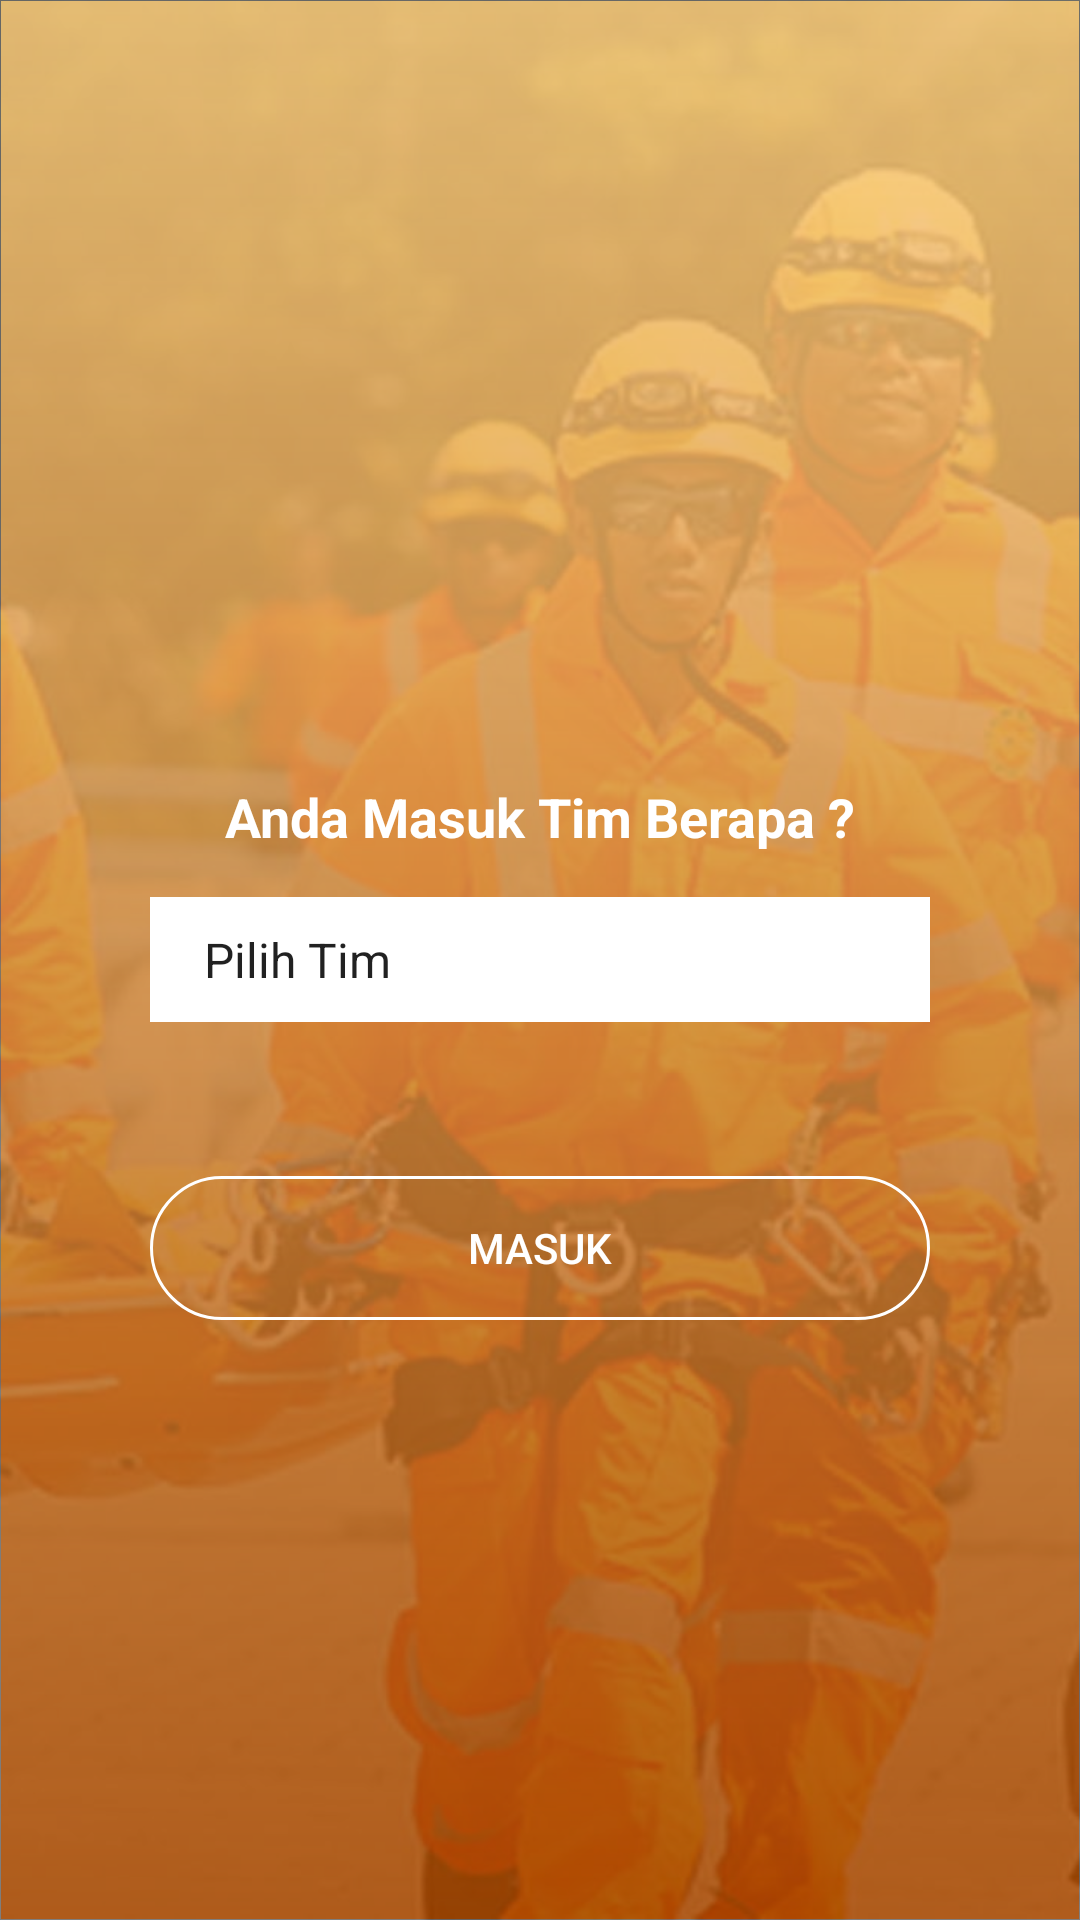

This screen was rendered from an Android layout file. Write that file and the resources it references.
<!-- AndroidManifest.xml: application theme AppTheme -->
<!-- res/layout/activity_tim__mana.xml -->
<?xml version="1.0" encoding="utf-8"?>
<RelativeLayout xmlns:android="http://schemas.android.com/apk/res/android"
    xmlns:app="http://schemas.android.com/apk/res-auto"
    xmlns:tools="http://schemas.android.com/tools"
    android:layout_width="match_parent"
    android:background="@drawable/bg"
    android:layout_height="match_parent"
    tools:context=".Tim_Mana">
    
    <ImageView

        android:layout_marginTop="170dp"
        android:layout_centerHorizontal="true"
        android:src="@drawable/gru"
        android:layout_width="wrap_content"
        android:layout_height="wrap_content" />

    <TextView
        android:layout_marginTop="260dp"
        android:textStyle="bold"
        android:textColor="#fff"
        android:textSize="18dp"
        android:textAlignment="center"
        android:layout_centerHorizontal="true"
        android:text="Anda Masuk Tim Berapa ?"
        android:layout_width="match_parent"
        android:layout_height="wrap_content" />

    <Spinner
        android:layout_centerInParent="true"
        android:layout_margin="50dp"
        android:background="#fff"
        android:id="@+id/spinner1"
        android:layout_width="fill_parent"
        android:layout_height="wrap_content"
        android:backgroundTint="#fff"
        android:entries="@array/android_dropdown_arrays"
        android:padding="10dp" />
    <Button
        android:id="@+id/buttonTim"
        android:layout_width="match_parent"
        android:layout_height="wrap_content"
        android:layout_centerHorizontal="true"
        android:layout_alignParentBottom="true"
        android:layout_marginBottom="200dp"
        android:textColor="#fff"
        android:layout_marginStart="50dp"
        android:layout_marginEnd="50dp"
        android:background="@drawable/border_button"
        android:text="Masuk" />


</RelativeLayout>
<!-- resources referenced by this layout -->
<resources>
  <string-array name="android_dropdown_arrays">
          <item>Pilih Tim</item>
          <item>Tim 1</item>
          <item>Tim 2</item>
          <item>Tim 3</item>
          <item>Tim 4</item>
          <item>Tim 5</item>
          <item>Tim 6</item>
          <item>Tim 7</item>
          <item>Tim 8</item>
          <item>Tim 9</item>
          <item>Tim 10</item>
          <item>Tim 11</item>
          <item>Tim 12</item>
          <item>Tim 13</item>
          <item>Tim 14</item>
          <item>Tim 15</item>
          <item>Tim 16</item>
          <item>Tim 17</item>
          <item>Tim 18</item>
          <item>Tim 19</item>
          <item>Tim 20</item>
  
      </string-array>
  <!-- drawable bg: png bitmap (drawable, 936122 bytes) -->
  <!-- drawable border_button (drawable) -->
  <?xml version="1.0" encoding="utf-8"?>
  <selector xmlns:android="http://schemas.android.com/apk/res/android">
  
  
      <item>
      <shape>
          <corners android:radius="30dp"></corners>
          <stroke
              android:color="#fff"
              android:width="1dp"/>
      </shape>
      </item>
  
      <item android:state_pressed="true">
          <shape>
              <solid android:color="@color/colorPrimaryDark"/>
          </shape>
  
      </item>
  
  
  
  
  </selector>
  <style name="AppTheme" parent="Theme.AppCompat.Light.NoActionBar">
          
          <item name="colorPrimary">@color/colorPrimary</item>
          <item name="colorPrimaryDark">@color/colorPrimaryDark</item>
          <item name="colorAccent">@color/colorAccent</item>
      </style>
  <color name="colorPrimaryDark">#00574B</color>
  <color name="colorPrimary">#008577</color>
  <color name="colorAccent">#D81B60</color>
</resources>
